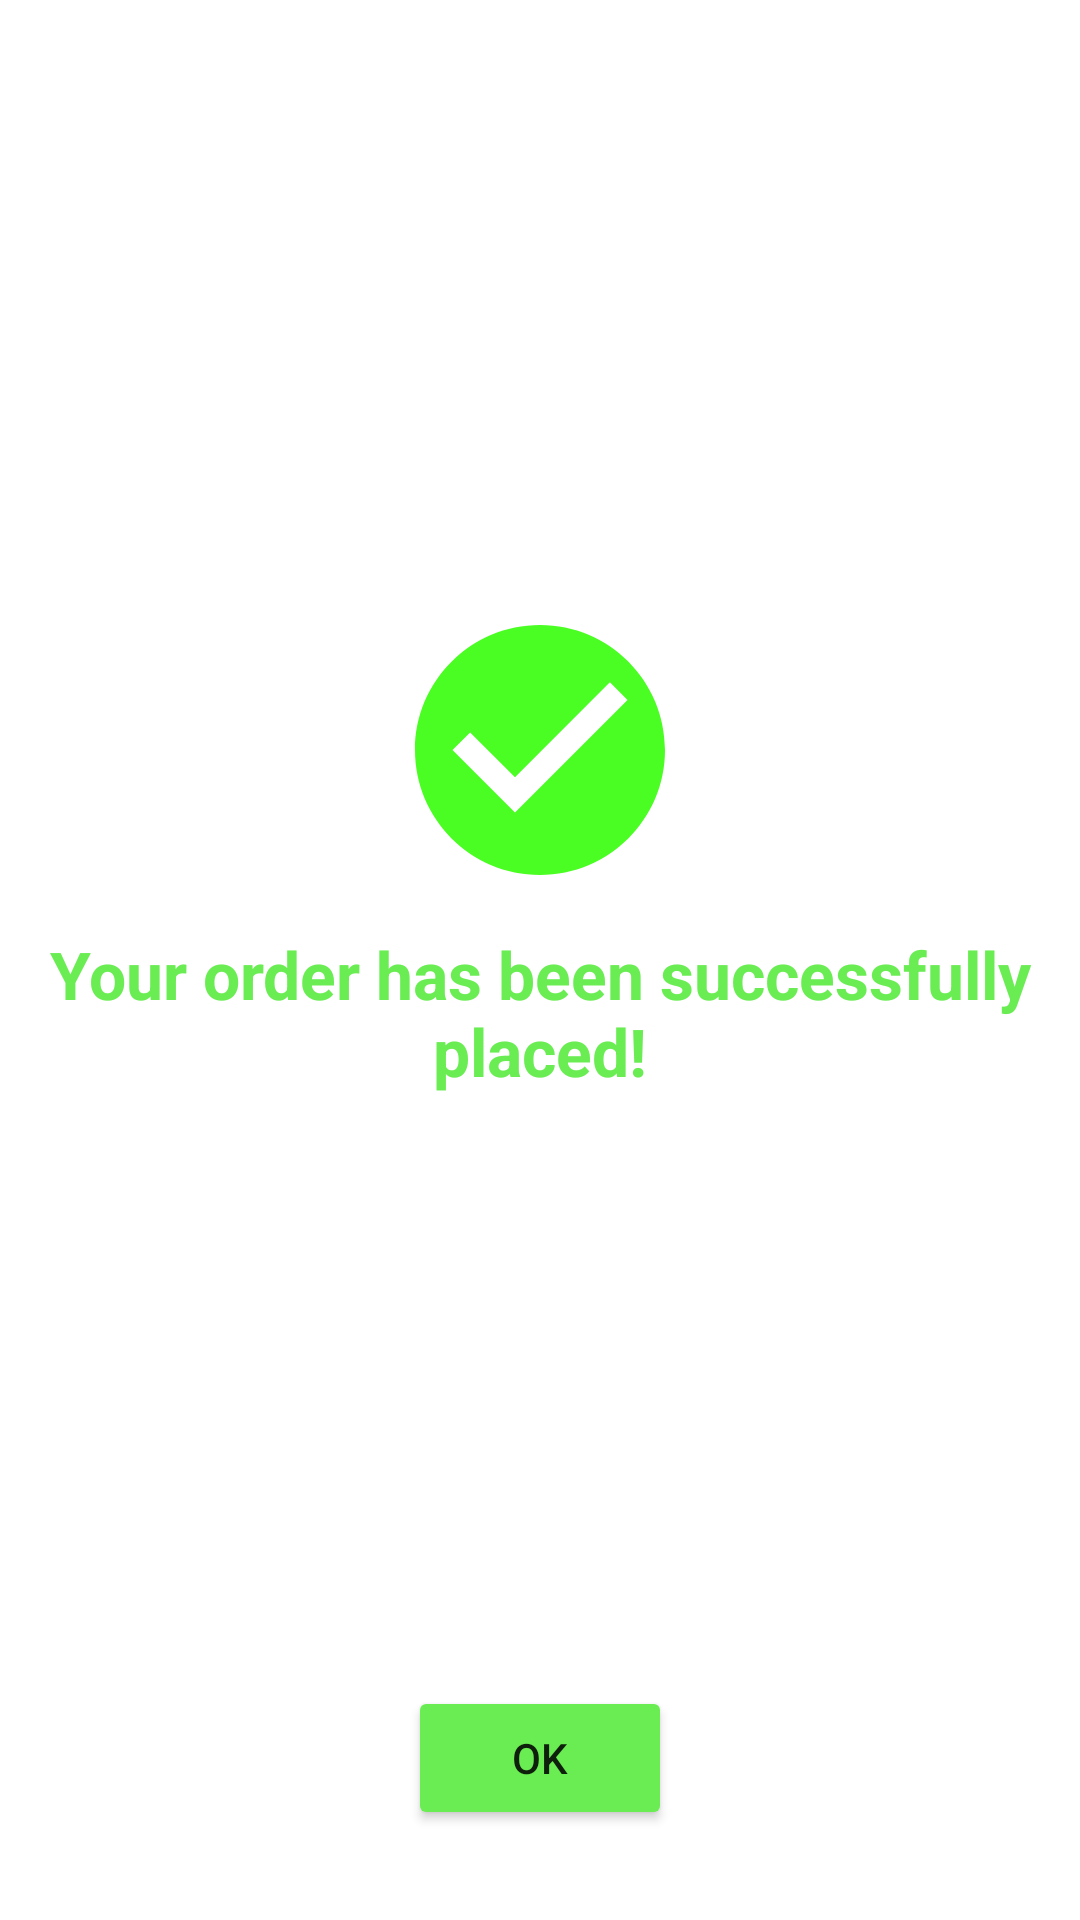

Here is an Android app screen rendered from its layout file. Give the layout XML and the strings, colors and styles it references.
<!-- AndroidManifest.xml: application theme Theme.Module_3_assignment -->
<!-- res/layout/fragment_comformation_.xml -->
<?xml version="1.0" encoding="utf-8"?>
<layout xmlns:android="http://schemas.android.com/apk/res/android"
    xmlns:tools="http://schemas.android.com/tools">

    <data>

    </data>

    <RelativeLayout
        android:layout_width="match_parent"
        android:layout_height="match_parent"
        tools:context=".ui.conform.ConfirmationFragment">

        
        <ImageView
            android:id="@+id/img_success"
            android:layout_width="100dp"
            android:layout_height="100dp"
            android:layout_centerHorizontal="true"
            android:layout_marginTop="200dp"
            android:src="@drawable/ic_baseline_check_circle_24" />

        <TextView
            android:layout_below="@id/img_success"
            android:id="@+id/txt_conformation"
            android:textColor="#6AEC53"
            android:textAlignment="center"
            android:textSize="22sp"
            android:textStyle="bold"
            android:layout_margin="10dp"
            android:layout_width="wrap_content"
            android:layout_height="wrap_content"
            android:text="Your order has been successfully placed!" />

        <Button
            android:layout_alignParentBottom="true"
            android:layout_centerHorizontal="true"
            android:layout_marginBottom="30dp"
            android:id="@+id/btn_ok"
            android:layout_width="wrap_content"
            android:layout_height="wrap_content"
            android:text="ok"
            android:backgroundTint="#6AEC53" />

    </RelativeLayout>
</layout>
<!-- resources referenced by this layout -->
<resources>
  <!-- drawable ic_baseline_check_circle_24 (drawable) -->
  <vector android:height="24dp" android:tint="#4AFD23"
      android:viewportHeight="24" android:viewportWidth="24"
      android:width="24dp" xmlns:android="http://schemas.android.com/apk/res/android">
      <path android:fillColor="@android:color/white" android:pathData="M12,2C6.48,2 2,6.48 2,12s4.48,10 10,10 10,-4.48 10,-10S17.52,2 12,2zM10,17l-5,-5 1.41,-1.41L10,14.17l7.59,-7.59L19,8l-9,9z"/>
  </vector>
  <style name="Theme.Module_3_assignment" parent="Theme.MaterialComponents.DayNight.DarkActionBar">
          
          <item name="colorPrimary">#F44336</item>
          <item name="colorPrimaryVariant">#9A0E04</item>
          <item name="colorOnPrimary">@color/white</item>
          
          <item name="colorSecondary">@color/teal_200</item>
          <item name="colorSecondaryVariant">@color/teal_700</item>
          <item name="colorOnSecondary">@color/black</item>
          
          <item name="android:statusBarColor" tools:targetApi="l">?attr/colorPrimaryVariant</item>
          
      </style>
  <color name="white">#FFFFFFFF</color>
  <color name="teal_200">#FF03DAC5</color>
  <color name="teal_700">#FF018786</color>
  <color name="black">#FF000000</color>
</resources>
